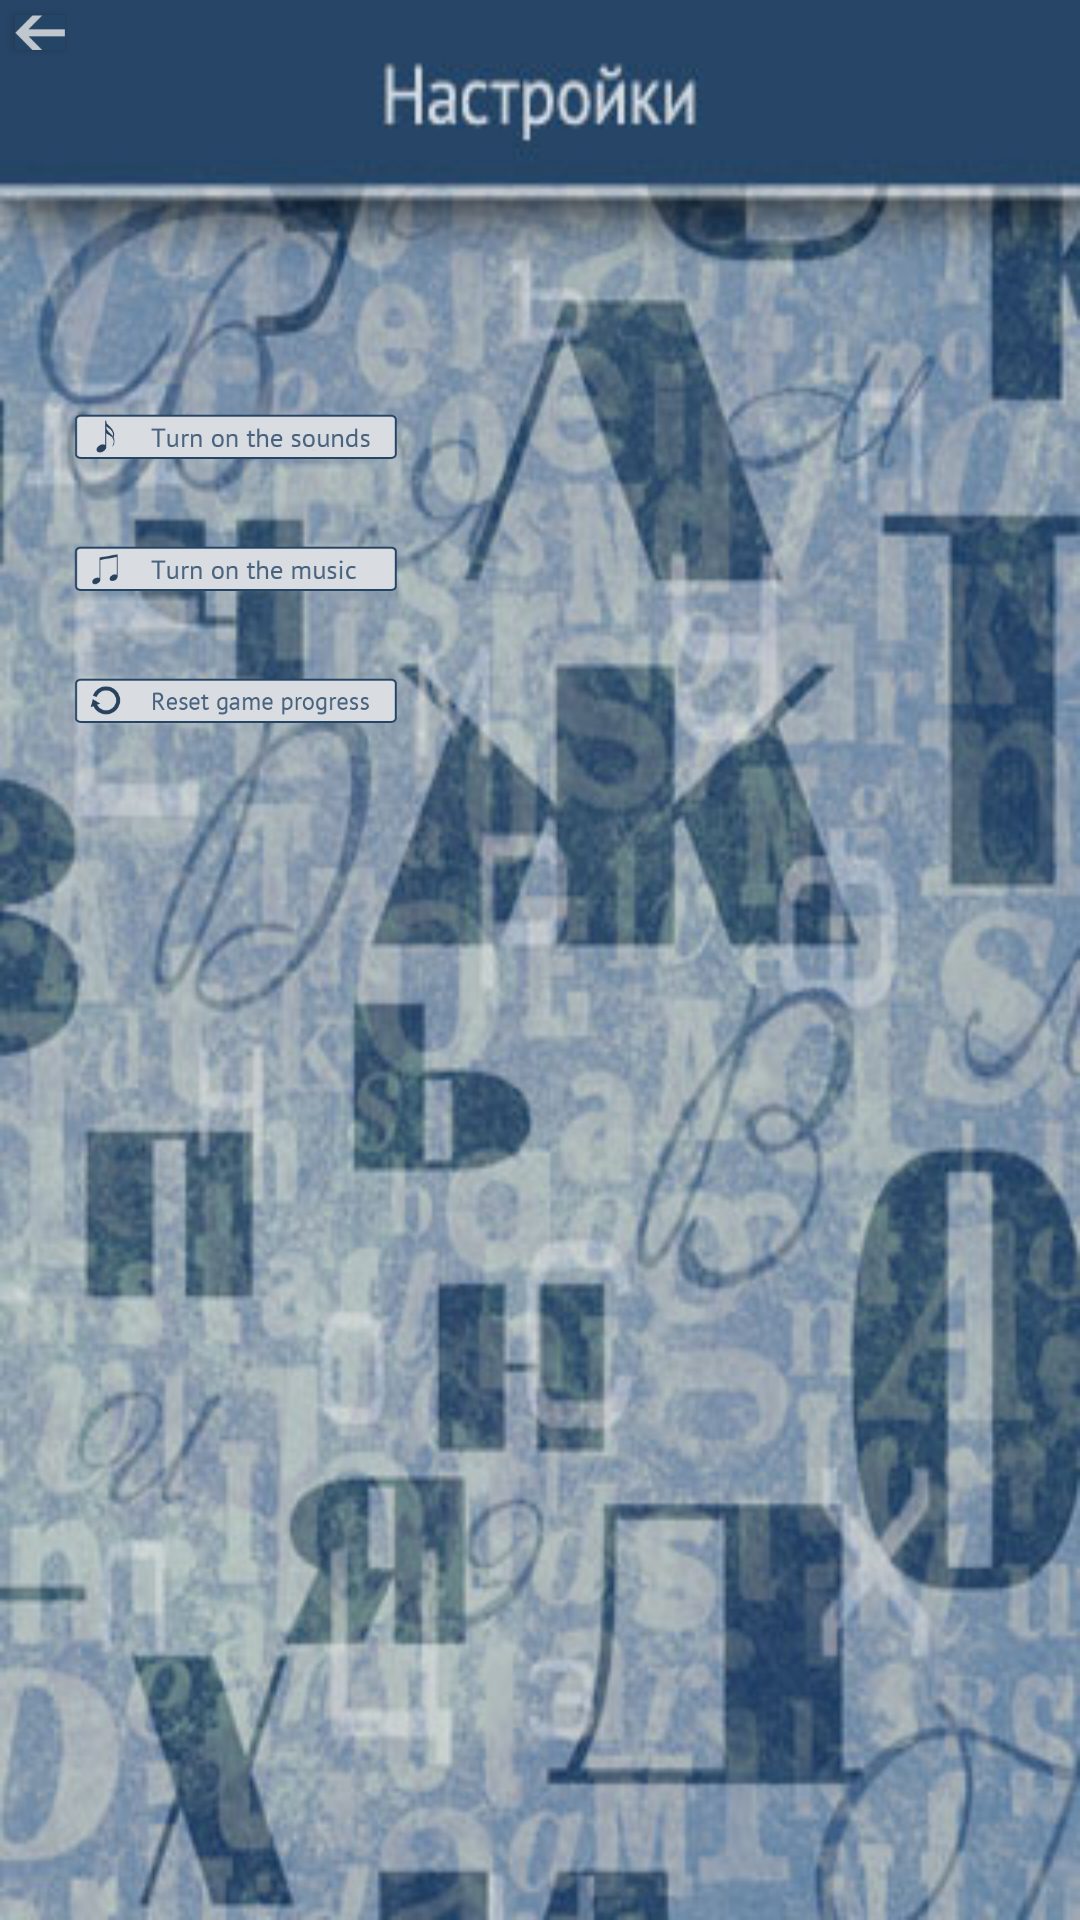

Layout XML and referenced resources for this Android screen:
<!-- AndroidManifest.xml: fallback theme Theme.MaterialComponents.DayNight.NoActionBar -->
<!-- res/layout/option.xml -->
<?xml version="1.0" encoding="utf-8"?>

<LinearLayout xmlns:android="http://schemas.android.com/apk/res/android"
    android:orientation="vertical"
    android:layout_width="fill_parent"
    android:layout_height="fill_parent"
    android:background="@drawable/fon_options480"
    android:gravity="top">
    
    <Button
        android:id="@+id/arrowButton"
        android:layout_width="50px"
        android:layout_height="35px"
        android:layout_marginTop="15px"
        android:layout_marginLeft="15px"        
        android:background="@drawable/arrow"/> 

    <Button android:id="@+id/sfxButton"
        android:layout_height="57px" 
        android:layout_width="334px" 
        android:layout_marginBottom="25dp"	 
        android:background="@drawable/sfx_on"
        android:layout_marginTop="120dp"
		android:layout_marginLeft="70px"/>

    <Button android:id="@+id/musicButton"
        android:layout_height="57px" 
        android:layout_width="334px" 
        android:layout_marginBottom="25dp"	
        android:background="@drawable/music_on"
		android:layout_marginLeft="70px"         />
    
    <Button android:id="@+id/resetButton"
        android:layout_height="57px" 
        android:layout_width="334px" 
        android:layout_marginBottom="25dp"	
        android:background="@drawable/reset" 
		android:layout_marginLeft="70px"         />        
</LinearLayout>
<!-- resources referenced by this layout -->
<resources>
  <!-- drawable arrow: jpg bitmap (drawable-mdpi, 48001 bytes) -->
  <!-- drawable fon_options480: jpg bitmap (drawable-mdpi, 46334 bytes) -->
  <!-- drawable music_on: png bitmap (drawable, 5138 bytes) -->
  <!-- drawable reset: png bitmap (drawable, 6159 bytes) -->
  <!-- drawable sfx_on: png bitmap (drawable, 5021 bytes) -->
</resources>
